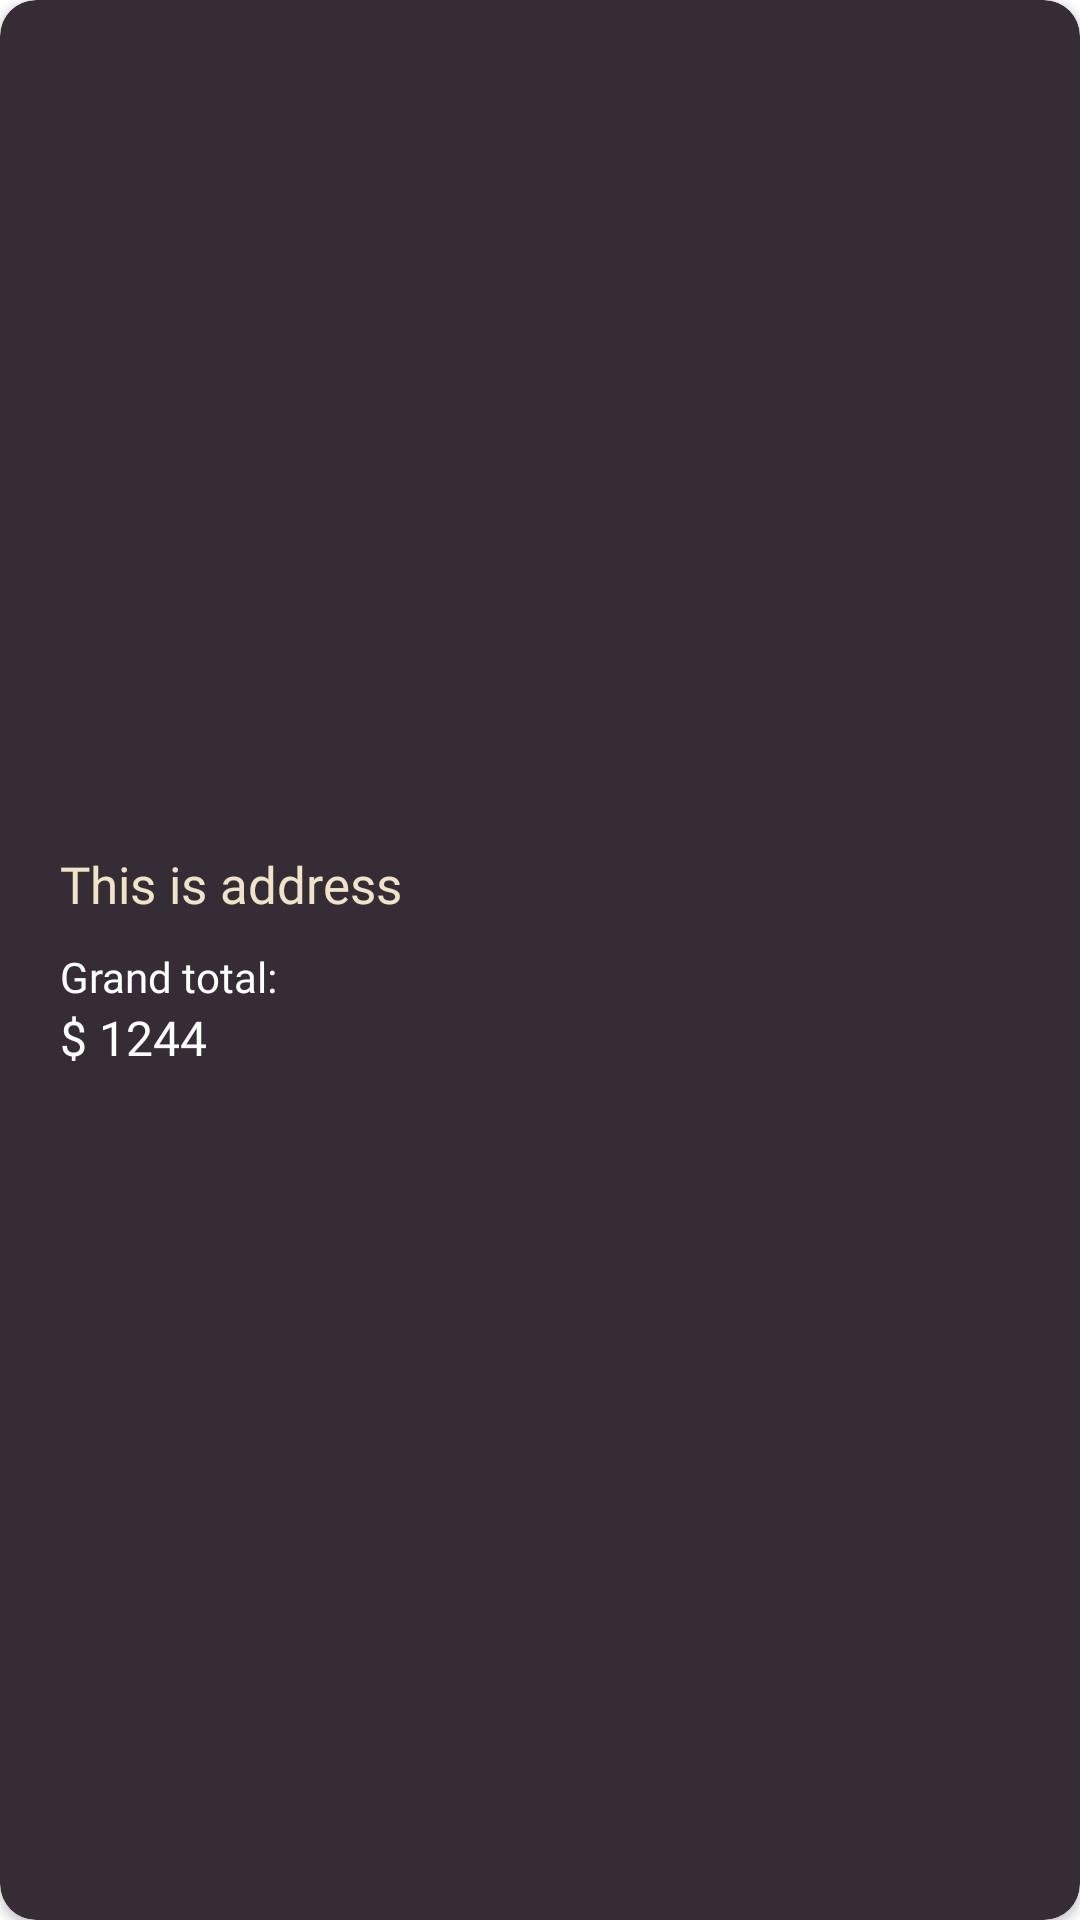

Here is an Android app screen rendered from its layout file. Give the layout XML and the strings, colors and styles it references.
<!-- AndroidManifest.xml: application theme Theme.CoffeeShop -->
<!-- res/layout/card_item_history.xml -->
<?xml version="1.0" encoding="utf-8"?>
<androidx.cardview.widget.CardView xmlns:android="http://schemas.android.com/apk/res/android"
    android:layout_width="match_parent"
    android:layout_marginTop="15dp"
    android:layout_marginHorizontal="15dp"
    android:layout_height="120dp"
    xmlns:app="http://schemas.android.com/apk/res-auto"
    app:cardCornerRadius="12dp"
    android:backgroundTint="@color/dark_purple1">
    <LinearLayout
        android:layout_width="match_parent"
        android:orientation="horizontal"
        android:layout_height="match_parent">
        <RelativeLayout
            android:layout_marginHorizontal="20dp"
            android:layout_marginVertical="15dp"
            android:layout_width="wrap_content"
            android:layout_height="match_parent">
            <LinearLayout
                android:gravity="center_vertical"
                android:id="@+id/left"
                android:layout_width="match_parent"
                android:orientation="vertical"
                android:layout_height="match_parent">
                <TextView
                    android:fontFamily="@font/gotham"
                    android:id="@+id/history_address"
                    android:layout_width="wrap_content"
                    android:layout_height="wrap_content"
                    android:text="This is address"
                    android:textColor="@color/tan"
                    android:textSize="17dp"
                    />
                <TextView
                    android:layout_marginTop="10dp"
                    android:fontFamily="@font/gotham"
                    android:layout_below="@id/name_of_product_cart"
                    android:id="@+id/subtitle"
                    android:layout_width="wrap_content"
                    android:layout_height="wrap_content"
                    android:text="Grand total:"
                    android:textColor="@color/white"
                    android:textSize="14dp"
                    />
                <TextView
                    android:fontFamily="@font/gotham"
                    android:id="@+id/history_total"
                    android:layout_alignParentBottom="true"
                    android:layout_width="wrap_content"
                    android:layout_height="wrap_content"
                    android:text="$ 1244"
                    android:textColor="@color/white"
                    android:textSize="16dp"
                    />
            </LinearLayout>
        </RelativeLayout>

    </LinearLayout>
</androidx.cardview.widget.CardView>
<!-- resources referenced by this layout -->
<resources>
  <color name="dark_purple1">#362c36</color>
  <color name="tan">#efe3c8</color>
  <color name="white">#FFFFFFFF</color>
  <style name="Theme.CoffeeShop" parent="Theme.MaterialComponents.DayNight.NoActionBar">
          
          <item name="colorPrimary">@color/dark_purple</item>
          <item name="colorPrimaryVariant">@color/dark_purple2</item>
          <item name="colorOnPrimary">@color/white</item>
          
          <item name="colorSecondary">@color/teal_200</item>
          <item name="colorSecondaryVariant">@color/teal_700</item>
          <item name="colorOnSecondary">@color/black</item>
          
          <item name="android:statusBarColor">?attr/colorPrimaryVariant</item>
          
      </style>
  <color name="dark_purple">#22151f</color>
  <color name="dark_purple2">#201520</color>
  <color name="teal_200">#FF03DAC5</color>
  <color name="teal_700">#FF018786</color>
  <color name="black">#FF000000</color>
</resources>
